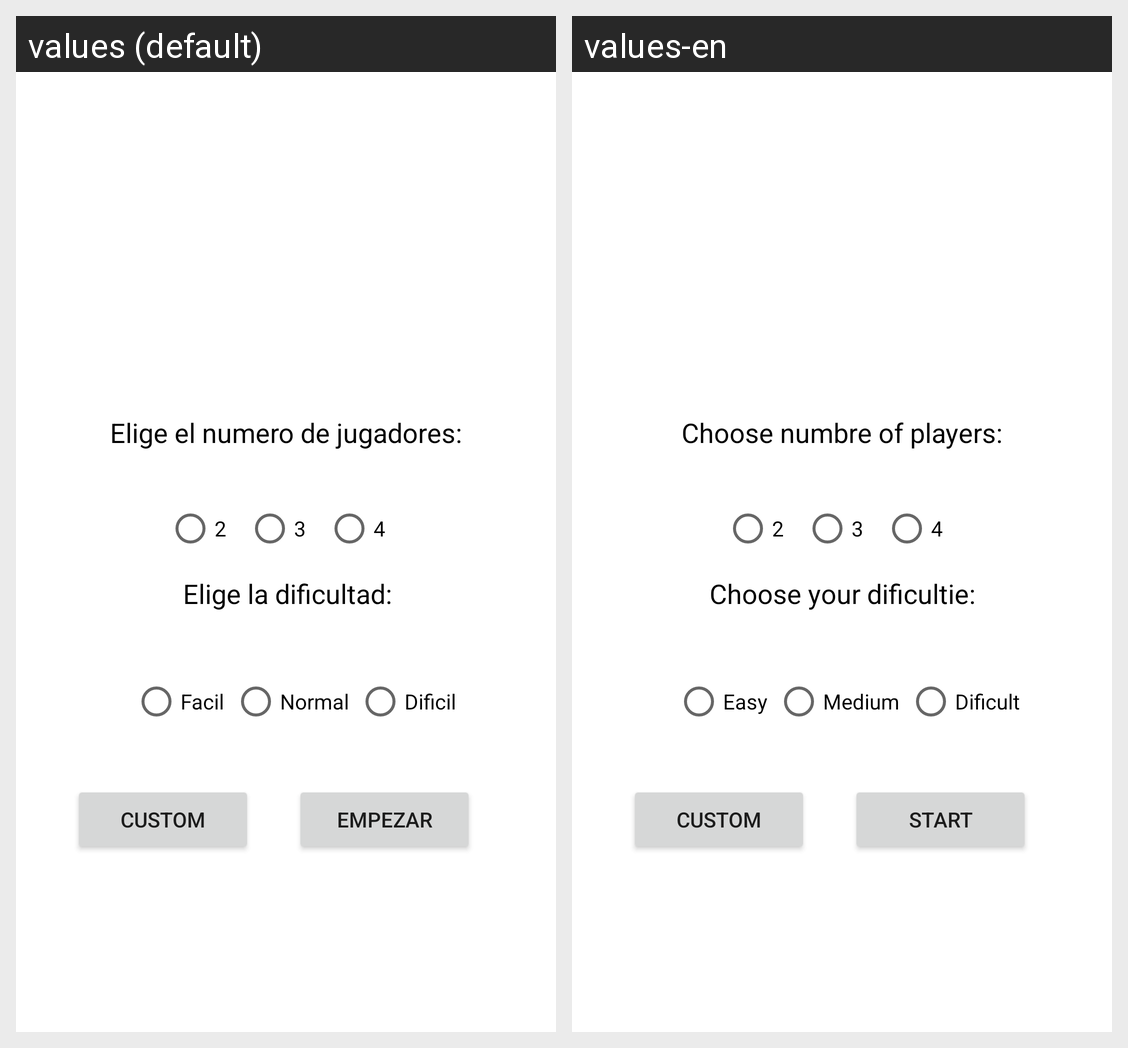

The same Android screen rendered under two of its app's locales, left to right. List the strings drawn on it with the default value and each locale's translation.
Android screen res/layout/activity_main.xml rendered under 2 locales, left to right: values (default), values-en. Device: Nexus 5 (rendered at 1080×1920; each locale shown at half size, 540×960, under a caption strip naming it); theme Theme.JuegoAndroid.
Strings drawn on this screen, with the default value and each locale's value (text and hints the layout hard-codes, and strings that could not be matched under every locale, appear in the picture but are not listed):

jugadores
  values: Elige el numero de jugadores:
  values-en: Choose numbre of players:

salir
  values: Custom
  values-en: Custom

facil
  values: Facil
  values-en: Easy

normal
  values: Normal
  values-en: Medium

dificil
  values: Dificil
  values-en: Dificult

dificultad
  values: Elige la dificultad:
  values-en: Choose your dificultie:

empezar
  values: Empezar
  values-en: Start
